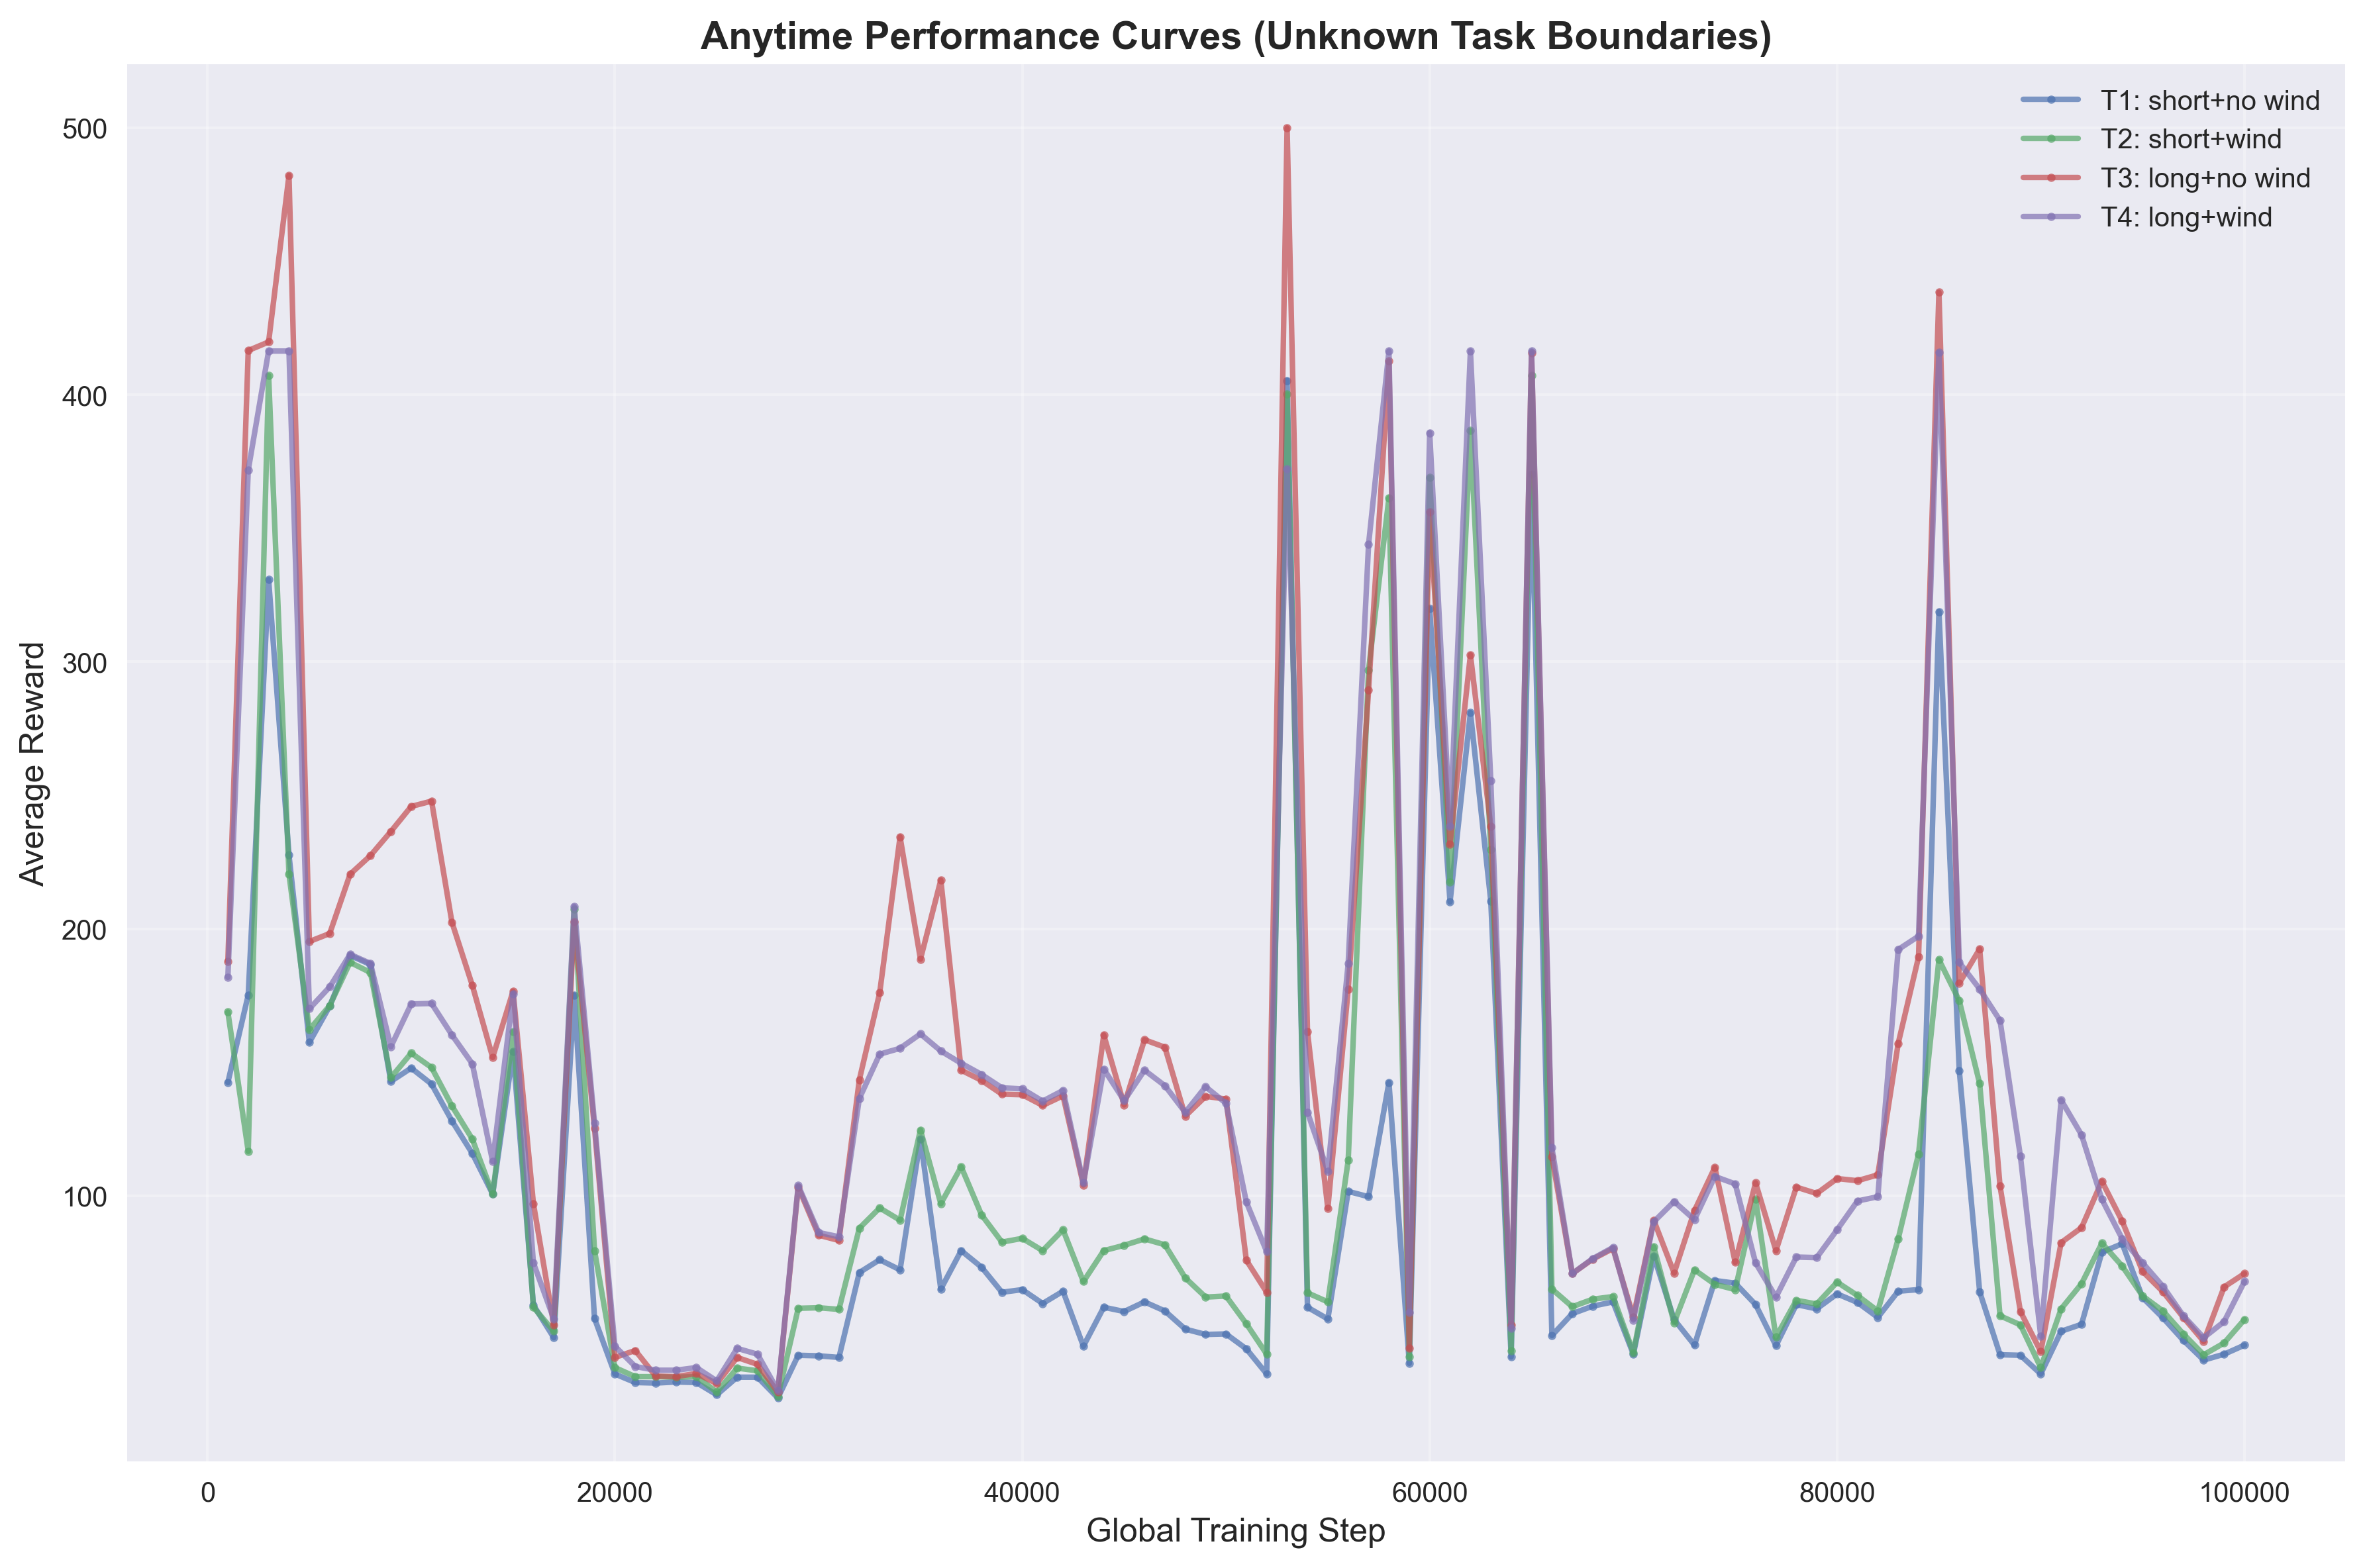

The table this chart was drawn from, first rows:
task_id, task_name, global_step, average_reward
1, T1: short+no wind, 1000, 142.4
1, T1: short+no wind, 2000, 175.2
1, T1: short+no wind, 3000, 330.8
1, T1: short+no wind, 4000, 227.6
1, T1: short+no wind, 5000, 157.4
1, T1: short+no wind, 6000, 171.0
1, T1: short+no wind, 7000, 190.0
1, T1: short+no wind, 8000, 186.6
1, T1: short+no wind, 9000, 142.8
1, T1: short+no wind, 10000, 147.8
1, T1: short+no wind, 11000, 141.8
1, T1: short+no wind, 12000, 128.0
1, T1: short+no wind, 13000, 115.8
1, T1: short+no wind, 14000, 100.6
1, T1: short+no wind, 15000, 154.0
1, T1: short+no wind, 16000, 59.0
1, T1: short+no wind, 17000, 46.8
1, T1: short+no wind, 18000, 175.2
1, T1: short+no wind, 19000, 54.0
1, T1: short+no wind, 20000, 33.2
1, T1: short+no wind, 21000, 30.0
1, T1: short+no wind, 22000, 29.8
1, T1: short+no wind, 23000, 30.2
1, T1: short+no wind, 24000, 30.0
1, T1: short+no wind, 25000, 25.4
1, T1: short+no wind, 26000, 32.0
1, T1: short+no wind, 27000, 32.0
1, T1: short+no wind, 28000, 24.2
1, T1: short+no wind, 29000, 40.2
1, T1: short+no wind, 30000, 40.0
1, T1: short+no wind, 31000, 39.4
1, T1: short+no wind, 32000, 71.2
1, T1: short+no wind, 33000, 76.0
1, T1: short+no wind, 34000, 72.2
1, T1: short+no wind, 35000, 121.2
1, T1: short+no wind, 36000, 65.0
1, T1: short+no wind, 37000, 79.4
1, T1: short+no wind, 38000, 73.2
1, T1: short+no wind, 39000, 63.8
1, T1: short+no wind, 40000, 64.8
1, T1: short+no wind, 41000, 59.6
1, T1: short+no wind, 42000, 64.2
1, T1: short+no wind, 43000, 43.6
1, T1: short+no wind, 44000, 58.2
1, T1: short+no wind, 45000, 56.6
1, T1: short+no wind, 46000, 60.2
1, T1: short+no wind, 47000, 56.8
1, T1: short+no wind, 48000, 50.0
1, T1: short+no wind, 49000, 48.0
1, T1: short+no wind, 50000, 48.2
1, T1: short+no wind, 51000, 42.6
1, T1: short+no wind, 52000, 33.2
1, T1: short+no wind, 53000, 405.4
1, T1: short+no wind, 54000, 58.2
1, T1: short+no wind, 55000, 53.8
1, T1: short+no wind, 56000, 101.6
1, T1: short+no wind, 57000, 99.6
1, T1: short+no wind, 58000, 142.4
1, T1: short+no wind, 59000, 37.2
1, T1: short+no wind, 60000, 320.0
... 340 more rows
